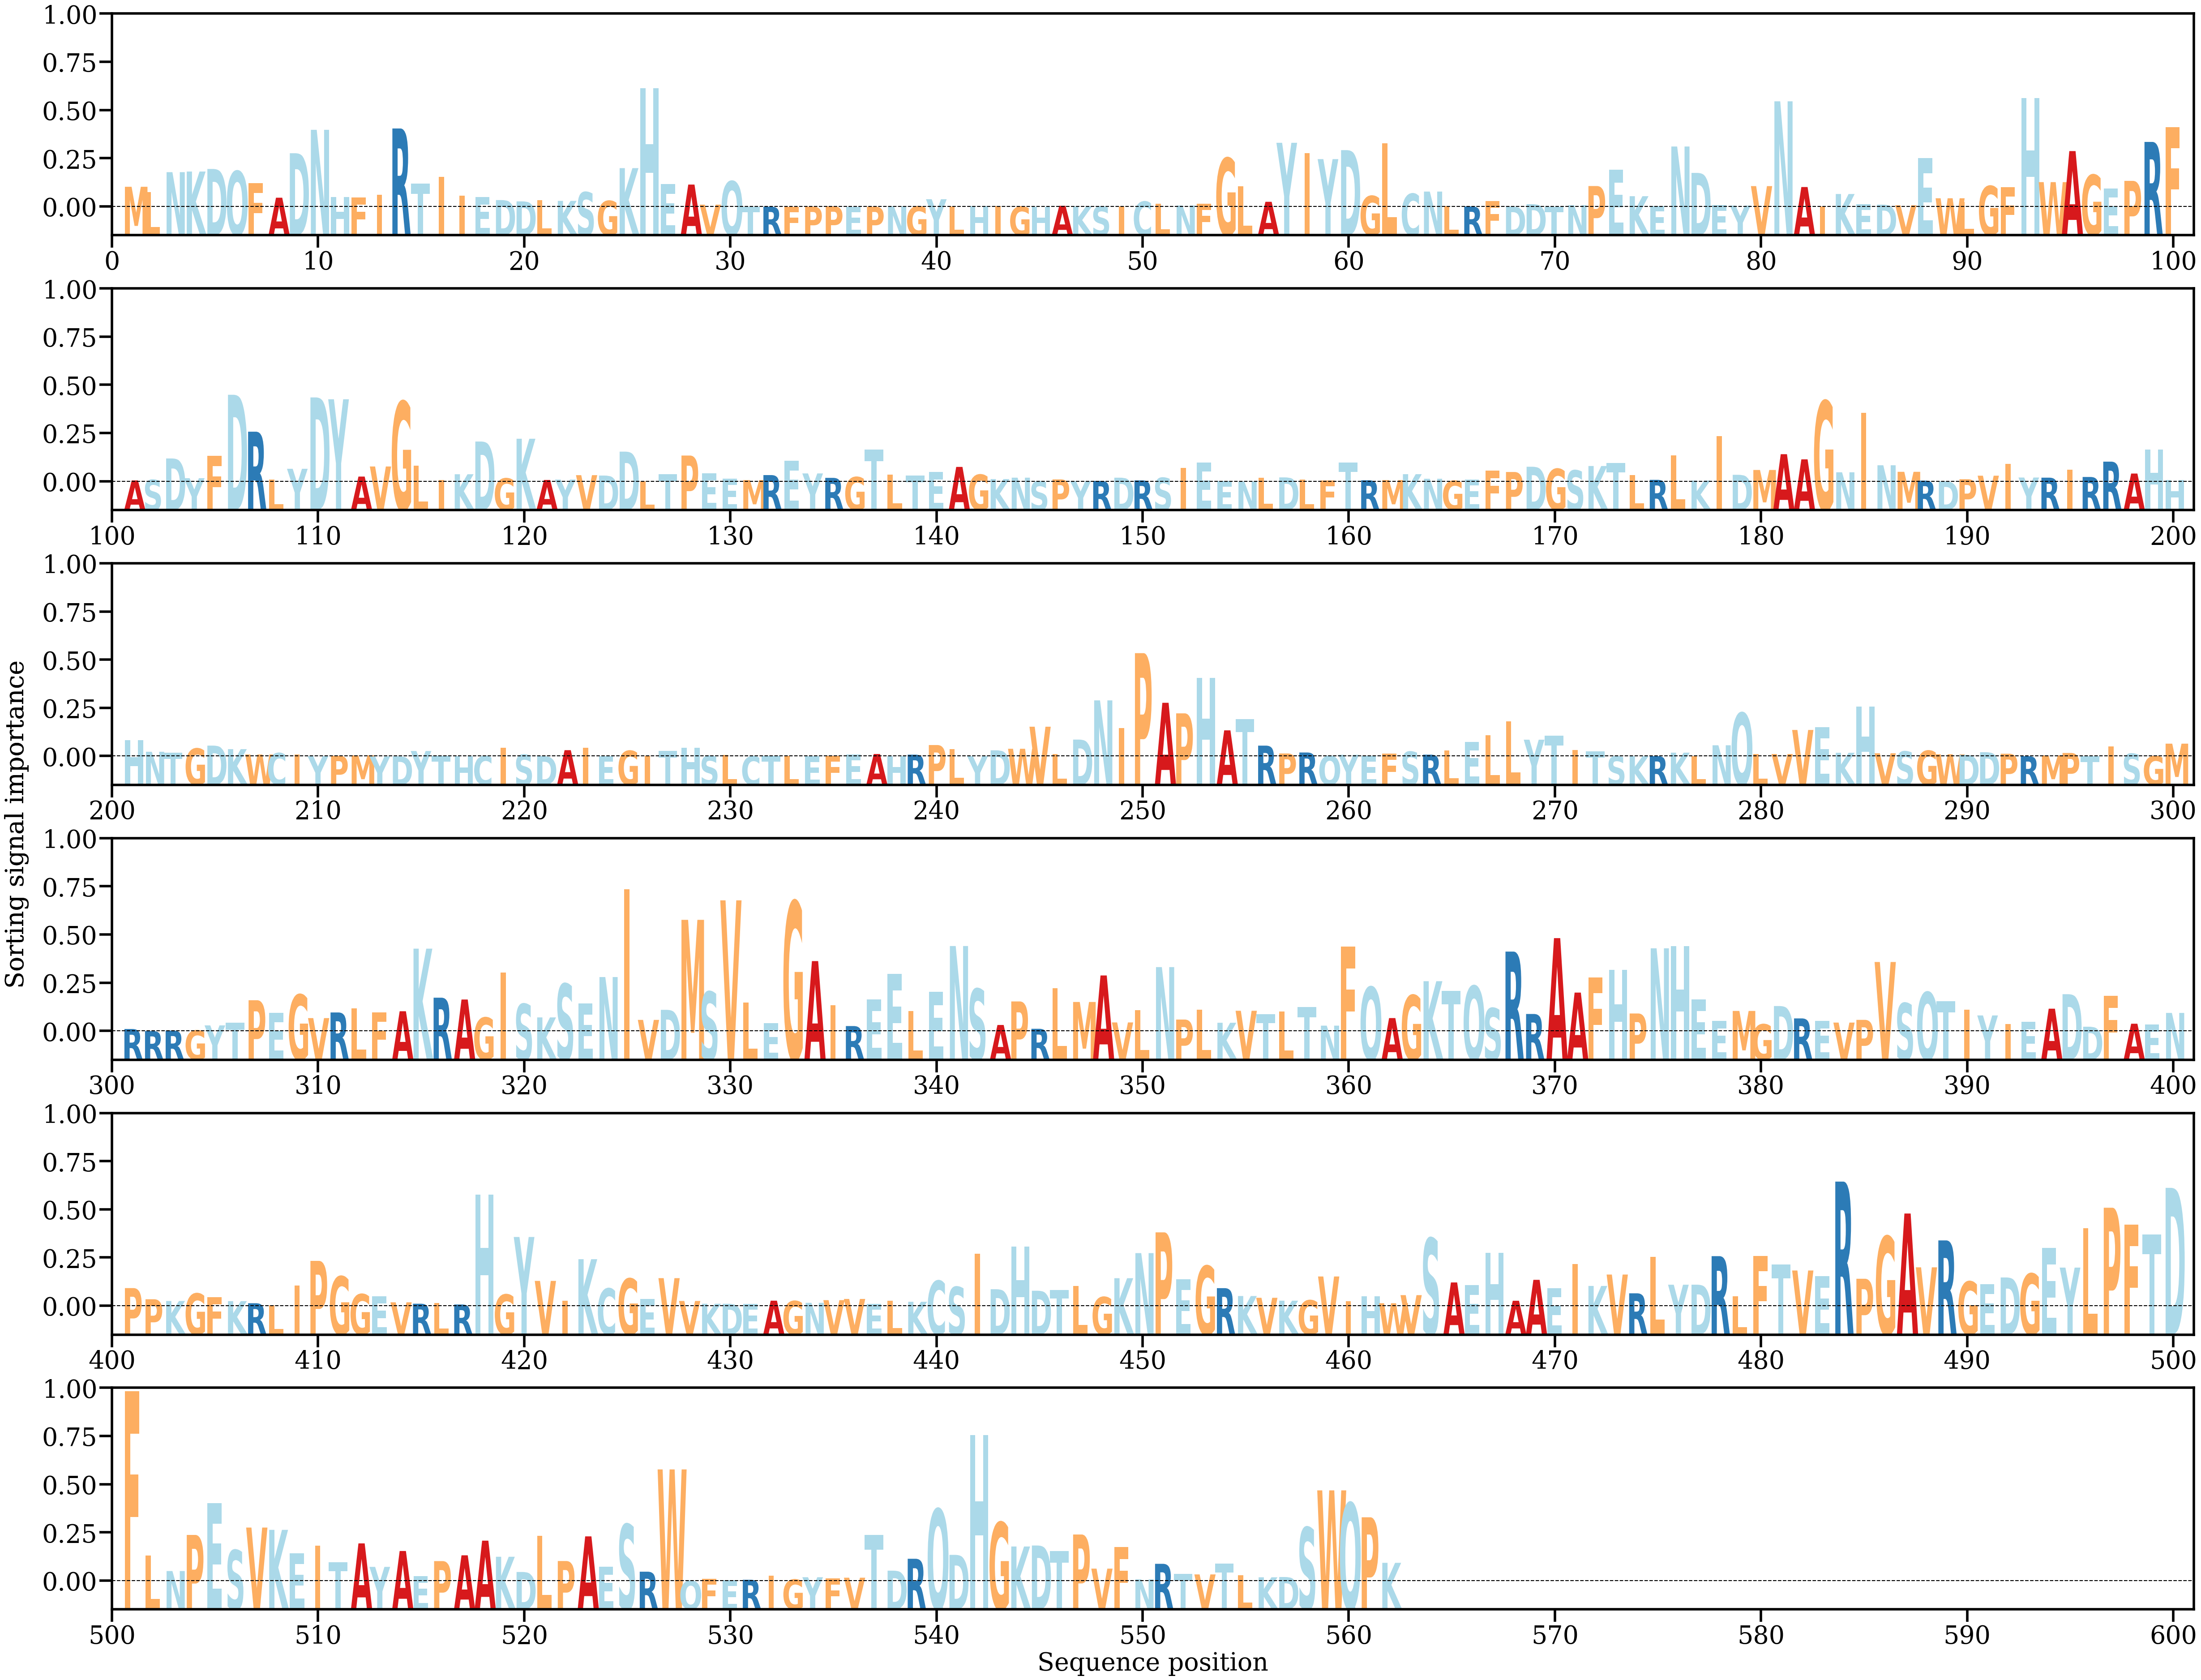

Data behind this chart, as committed beside it:
AA, Alpha
M, [0.00156771]
L, [0.00114481]
N, [0.0027106]
K, [0.00275827]
D, [0.00295981]
Q, [0.0027906]
F, [0.00186537]
A, [0.00071342]
D, [0.00418938]
N, [0.00601899]
H, [0.00076376]
F, [0.00073583]
I, [0.00092873]
R, [0.00612414]
T, [0.00181141]
I, [0.00235259]
I, [0.0008754]
E, [0.00075298]
D, [0.00052993]
D, [0.00042622]
L, [0.00051975]
K, [0.00046619]
S, [0.00114741]
G, [0.00046726]
K, [0.00302456]
H, [0.00925974]
E, [0.00179671]
A, [0.00173964]
V, [0.00016919]
Q, [0.00199887]
T, [1.5107939e-05]
R, [1.2954268e-05]
F, [1.00605475e-05]
P, [1.49137895e-05]
P, [3.9796716e-05]
E, [4.5516176e-06]
P, [1.6220303e-05]
N, [3.5919584e-05]
G, [3.950512e-05]
Y, [0.00059594]
L, [1.8855399e-05]
H, [5.1020637e-05]
I, [6.53481e-05]
G, [1.7155777e-05]
H, [8.336785e-06]
A, [8.044652e-05]
K, [2.6910111e-05]
S, [2.383125e-05]
I, [3.8356917e-05]
C, [0.00041302]
L, [0.00024146]
N, [0.00010233]
F, [0.00023562]
G, [0.00381205]
L, [0.00160804]
A, [0.00039452]
Y, [0.00500538]
I, [0.00421379]
Y, [0.00372878]
D, [0.00443128]
... 502 more rows
